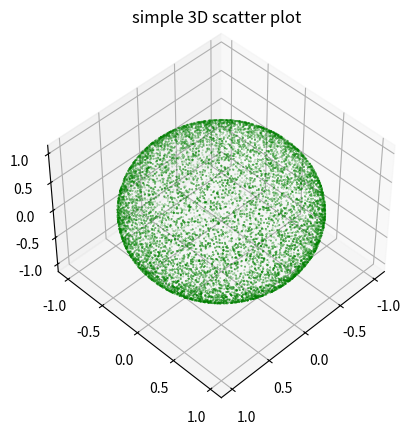

This chart was generated by the following Python code:
#!/usr/bin/env python3
# -*- coding: utf-8 -*-
"""
RANDOM UNITARY MATRICES
The code provides a uniform random sample of U(n) group. These are n \times n
square unitary matrices. We also show the uniformity for U(2) using the Bloch
sphere.
"""

""" First we need to produce an N by N complex random matrix whose real and 
 imaginary parts are drawn from Normal distribution """
 

import numpy as np
from scipy import linalg
import matplotlib.pyplot as plt

# WE can our own QR decomposition using Gram-Schmidt process.
def GSchmidt(V):
    m,N = V.shape
    R = np.zeros([N,N],dtype = 'complex_')
    Q = np.zeros([N,N],dtype = 'complex_')
    R[0,0] = linalg.norm(V[:,0])
    Q[:,0] = np.divide(V[:,0],R[0,0])
    for k in range(1,N):
        R[:k,k] = np.matmul(Q[:,:k].conj().T, V[:,k])
        Q[:,k] = V[:,k] - np.matmul(Q[:,:k],R[:k,k])
        R[k,k] = linalg.norm(Q[:,k])
        Q[:,k] = np.divide(Q[:,k],R[k,k])
    return Q,R
 
def Unrandom(N = 2):
    V = np.random.normal(0.0, 1.0, [N,N])+1j*np.random.normal(0.0, 1.0, [N,N])
    Q,R = linalg.qr(V)
    # WE can use our own function too Q, R = GSchmidt(V)
    return Q

# Here we will test the implementation for N=2 (U(2))
M = 10000
sx = np.array([[0,1], [1,0]])
sy = np.array([[0,-1j], [1j,0]])
sz = np.array([[1,0], [0,-1]])

# U = np.zeros([M,N,N])
coor= np.zeros([M,3])
for idx in range(M):
    Q = Unrandom(2)
    coor[idx,0] = np.real_if_close(np.linalg.multi_dot([Q.conj().T,sx,Q])[0,0])
    coor[idx,1] = np.real_if_close(np.linalg.multi_dot([Q.conj().T,sy,Q])[0,0])
    coor[idx,2] = np.real_if_close(np.linalg.multi_dot([Q.conj().T,sz,Q])[0,0])
    

# Creating figure
fig = plt.figure()
ax = fig.add_subplot(111,projection ="3d")
 
# Creating plot
ax.scatter3D(coor[:,0],coor[:,1],coor[:,2], color = "green", s = 0.1)
#ax.plot_wireframe(coor[:,0],coor[:,1],coor[:,2], color = "green")
ax.view_init(45,45)
plt.title("simple 3D scatter plot")
 
# show plot
plt.show()
